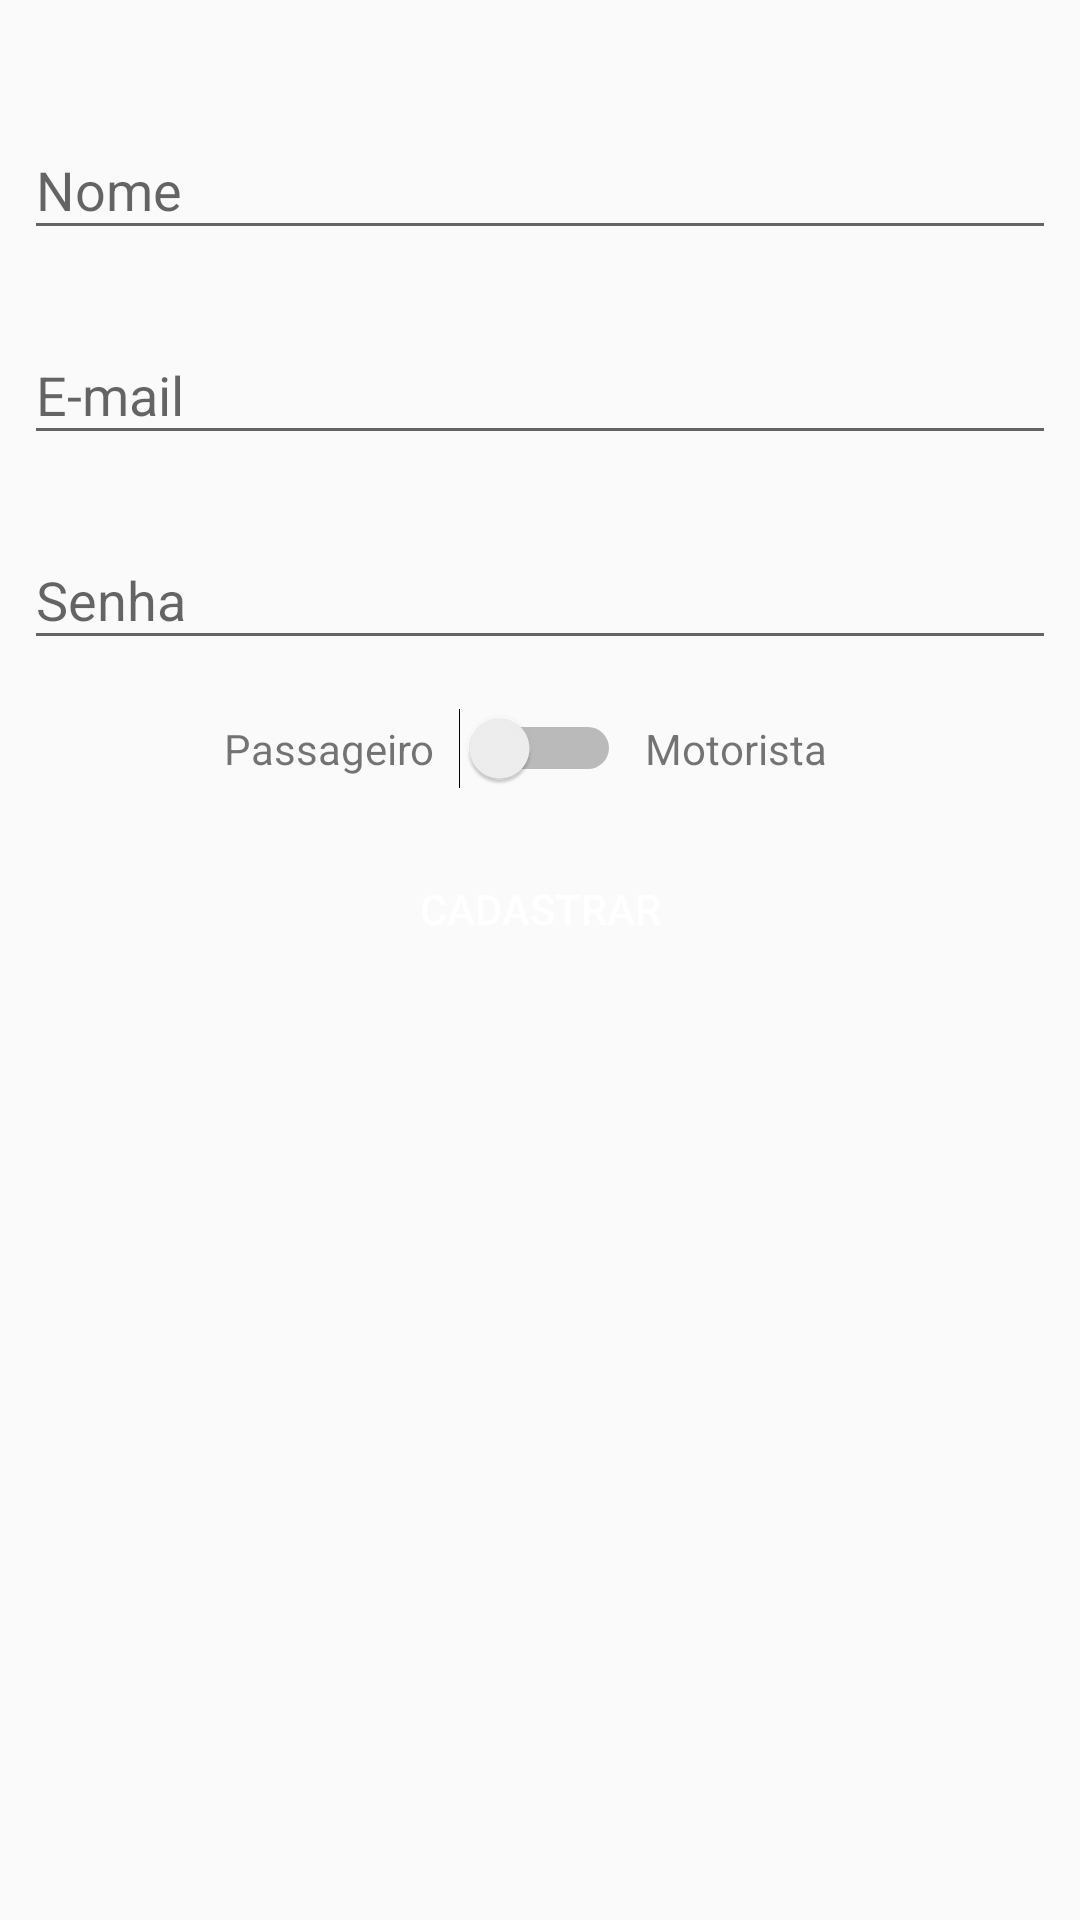

Write the Android layout XML for this screen, with the resource values it uses.
<!-- AndroidManifest.xml: application theme AppTheme -->
<!-- res/layout/activity_cadastro.xml -->
<?xml version="1.0" encoding="utf-8"?>
<androidx.constraintlayout.widget.ConstraintLayout xmlns:android="http://schemas.android.com/apk/res/android"
    xmlns:app="http://schemas.android.com/apk/res-auto"
    xmlns:tools="http://schemas.android.com/tools"
    android:layout_width="match_parent"
    android:layout_height="match_parent"
    tools:context=".activity.CadastroActivity">

    <com.google.android.material.textfield.TextInputLayout
        android:id="@+id/textInputLayout4"
        android:layout_width="0dp"
        android:layout_height="wrap_content"
        android:layout_marginStart="8dp"
        android:layout_marginLeft="8dp"
        android:layout_marginEnd="8dp"
        android:layout_marginRight="8dp"
        android:layout_marginBottom="16dp"
        app:layout_constraintBottom_toTopOf="@+id/textInputLayout3"
        app:layout_constraintEnd_toEndOf="parent"
        app:layout_constraintStart_toStartOf="parent"
        app:layout_constraintTop_toTopOf="parent"
        app:layout_constraintVertical_bias="0.089999974"
        app:layout_constraintVertical_chainStyle="packed">

        <com.google.android.material.textfield.TextInputEditText
            android:layout_width="match_parent"
            android:layout_height="wrap_content"
            android:hint="Nome"
            android:inputType="text" />
    </com.google.android.material.textfield.TextInputLayout>

    <com.google.android.material.textfield.TextInputLayout
        android:id="@+id/textInputLayout3"
        android:layout_width="0dp"
        android:layout_height="wrap_content"
        android:layout_marginStart="8dp"
        android:layout_marginLeft="8dp"
        android:layout_marginEnd="8dp"
        android:layout_marginRight="8dp"
        android:layout_marginBottom="16dp"
        app:layout_constraintBottom_toTopOf="@+id/textInputLayout5"
        app:layout_constraintEnd_toEndOf="parent"
        app:layout_constraintStart_toStartOf="parent"
        app:layout_constraintTop_toBottomOf="@+id/textInputLayout4">

        <com.google.android.material.textfield.TextInputEditText
            android:layout_width="match_parent"
            android:layout_height="wrap_content"
            android:hint="E-mail"
            android:inputType="textEmailAddress" />
    </com.google.android.material.textfield.TextInputLayout>

    <com.google.android.material.textfield.TextInputLayout
        android:id="@+id/textInputLayout5"
        android:layout_width="0dp"
        android:layout_height="wrap_content"
        android:layout_marginStart="8dp"
        android:layout_marginLeft="8dp"
        android:layout_marginEnd="8dp"
        android:layout_marginRight="8dp"
        android:layout_marginBottom="16dp"
        app:layout_constraintBottom_toTopOf="@+id/switch1"
        app:layout_constraintEnd_toEndOf="parent"
        app:layout_constraintStart_toStartOf="parent"
        app:layout_constraintTop_toBottomOf="@+id/textInputLayout3">

        <com.google.android.material.textfield.TextInputEditText
            android:layout_width="match_parent"
            android:layout_height="wrap_content"
            android:hint="Senha"
            android:inputType="textPassword" />
    </com.google.android.material.textfield.TextInputLayout>

    <TextView
        android:id="@+id/textView"
        android:layout_width="wrap_content"
        android:layout_height="wrap_content"
        android:layout_marginEnd="8dp"
        android:layout_marginRight="8dp"
        android:text="Passageiro"
        app:layout_constraintBottom_toBottomOf="@+id/switch1"
        app:layout_constraintEnd_toStartOf="@+id/switch1"
        app:layout_constraintTop_toTopOf="@+id/switch1" />

    <TextView
        android:id="@+id/textView2"
        android:layout_width="wrap_content"
        android:layout_height="wrap_content"
        android:layout_marginStart="8dp"
        android:layout_marginLeft="8dp"
        android:text="Motorista"
        app:layout_constraintBottom_toBottomOf="@+id/switch1"
        app:layout_constraintStart_toEndOf="@+id/switch1"
        app:layout_constraintTop_toTopOf="@+id/switch1" />

    <Switch
        android:id="@+id/switch1"
        android:layout_width="wrap_content"
        android:layout_height="wrap_content"
        app:layout_constraintBottom_toTopOf="@+id/button4"
        app:layout_constraintEnd_toEndOf="parent"
        app:layout_constraintStart_toStartOf="parent"
        app:layout_constraintTop_toBottomOf="@+id/textInputLayout5" />

    <Button
        android:id="@+id/button4"
        android:layout_width="0dp"
        android:layout_height="wrap_content"
        android:layout_marginStart="16dp"
        android:layout_marginLeft="16dp"
        android:layout_marginTop="16dp"
        android:layout_marginEnd="16dp"
        android:layout_marginRight="16dp"
        android:background="@color/btnCadastro"
        android:text="Cadastrar"
        android:textColor="@android:color/white"
        app:layout_constraintBottom_toBottomOf="parent"
        app:layout_constraintEnd_toEndOf="parent"
        app:layout_constraintStart_toStartOf="parent"
        app:layout_constraintTop_toBottomOf="@+id/switch1" />
</androidx.constraintlayout.widget.ConstraintLayout>
<!-- resources referenced by this layout -->
<resources>
  <style name="AppTheme" parent="Theme.AppCompat.Light.DarkActionBar">
          
          <item name="colorPrimary">@color/colorPrimary</item>
          <item name="colorPrimaryDark">@color/colorPrimaryDark</item>
          <item name="colorAccent">@color/colorAccent</item>
      </style>
  <!-- not gathered from this repository: default colours our renderer supplied (Android Studio template values) -->
  <color name="colorPrimary">#FF6200EE</color>
  <color name="colorPrimaryDark">#FF3700B3</color>
  <color name="colorAccent">#FF03DAC5</color>
</resources>
